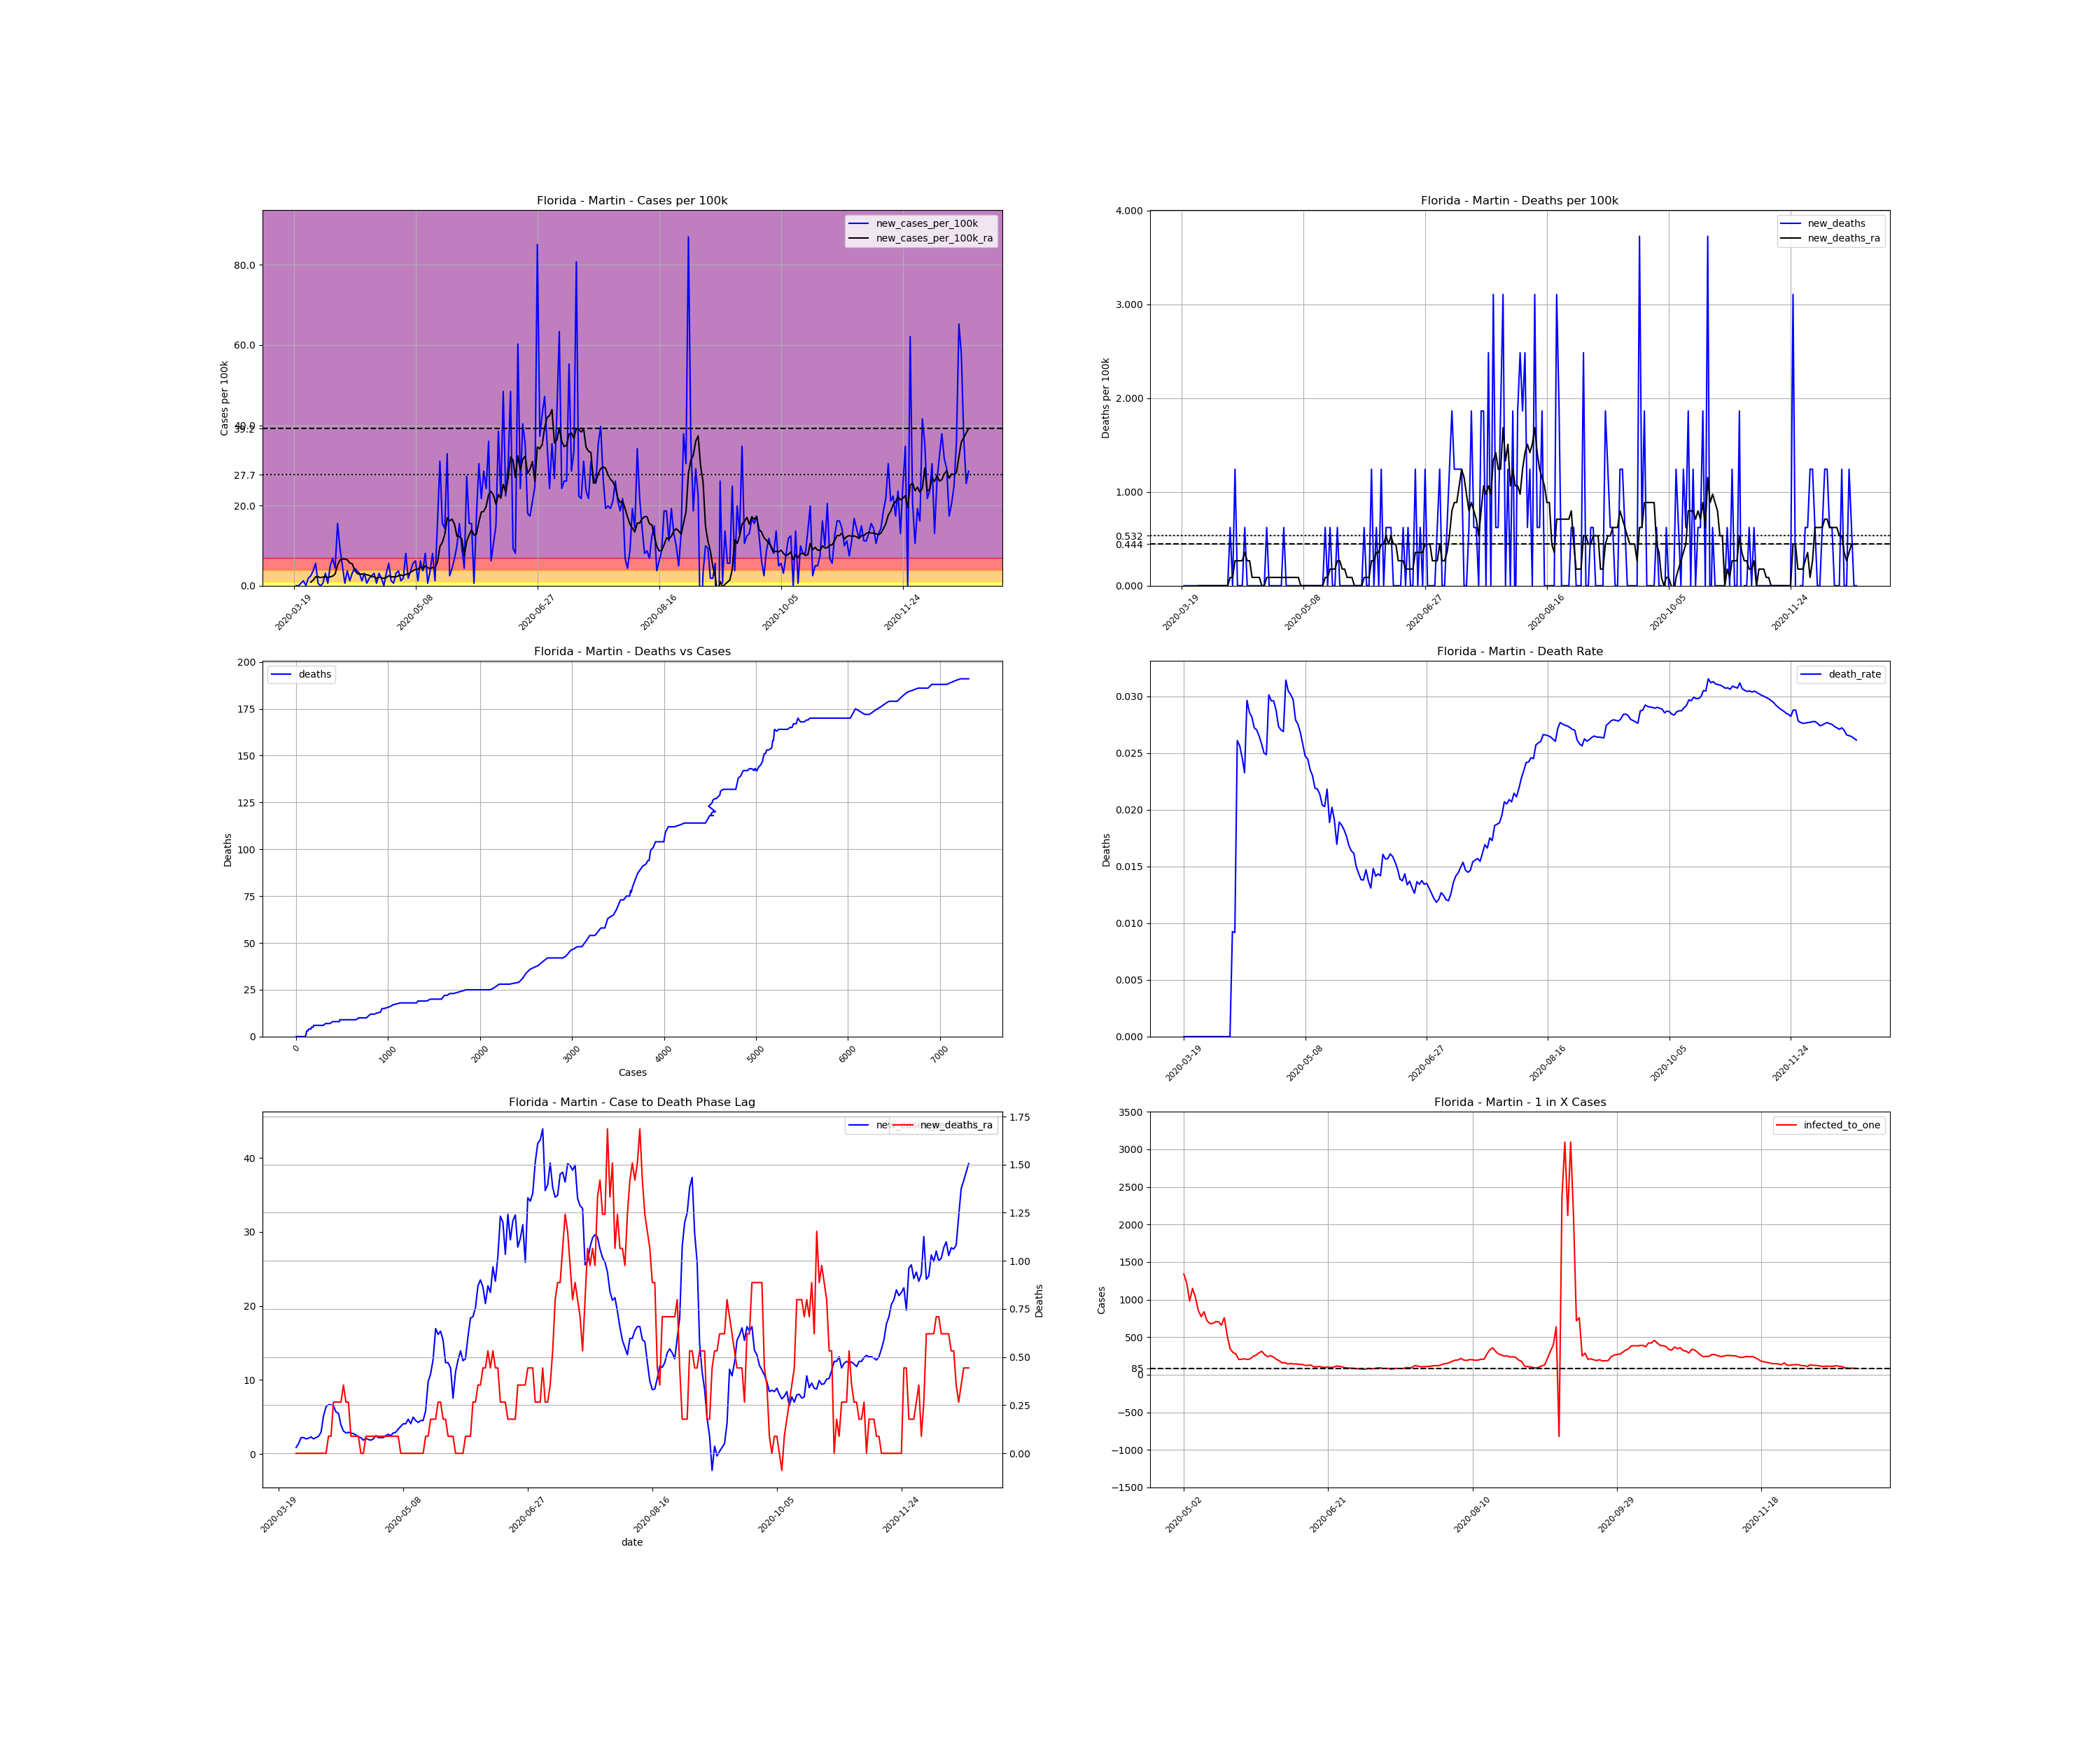

Values plotted in this chart, from the file beside it:
, date, county, state, fips, cases, deaths, COUNTY, STNAME, CTYNAME, POPESTIMATE2019, cases_per_100k, deaths_per_100k, death_rate, new_cases, new_cases_per_100k, new_deaths, new_cases_per_100k_ra, new_deaths_ra, active_cases, infected_to_one
187252, 2020-03-19, Martin, Florida, 12085, 1, 0.0, 85, Florida, Martin, 161000, 0.6211, 0.0, 0.0, , , , , , , 
187253, 2020-03-20, Martin, Florida, 12085, 1, 0.0, 85, Florida, Martin, 161000, 0.6211, 0.0, 0.0, 0.0, 0.0, 0.0, , , , 
187254, 2020-03-21, Martin, Florida, 12085, 1, 0.0, 85, Florida, Martin, 161000, 0.6211, 0.0, 0.0, 0.0, 0.0, 0.0, , , , 
187255, 2020-03-22, Martin, Florida, 12085, 2, 0.0, 85, Florida, Martin, 161000, 1.242, 0.0, 0.0, 1.0, 0.6211, 0.0, , , , 
187256, 2020-03-23, Martin, Florida, 12085, 4, 0.0, 85, Florida, Martin, 161000, 2.484, 0.0, 0.0, 2.0, 1.242, 0.0, , , , 
187257, 2020-03-24, Martin, Florida, 12085, 4, 0.0, 85, Florida, Martin, 161000, 2.484, 0.0, 0.0, 0.0, 0.0, 0.0, , , , 
187258, 2020-03-25, Martin, Florida, 12085, 7, 0.0, 85, Florida, Martin, 161000, 4.348, 0.0, 0.0, 3.0, 1.863, 0.0, , , , 
187259, 2020-03-26, Martin, Florida, 12085, 11, 0.0, 85, Florida, Martin, 161000, 6.832, 0.0, 0.0, 4.0, 2.484, 0.0, 0.8873, 0.0, , 
187260, 2020-03-27, Martin, Florida, 12085, 17, 0.0, 85, Florida, Martin, 161000, 10.56, 0.0, 0.0, 6.0, 3.727, 0.0, 1.42, 0.0, 16.0, 2516
187261, 2020-03-28, Martin, Florida, 12085, 26, 0.0, 85, Florida, Martin, 161000, 16.15, 0.0, 0.0, 9.0, 5.59, 0.0, 2.218, 0.0, 25.0, 1610
187262, 2020-03-29, Martin, Florida, 12085, 27, 0.0, 85, Florida, Martin, 161000, 16.77, 0.0, 0.0, 1.0, 0.6211, 0.0, 2.218, 0.0, 26.0, 1548
187263, 2020-03-30, Martin, Florida, 12085, 27, 0.0, 85, Florida, Martin, 161000, 16.77, 0.0, 0.0, 0.0, 0.0, 0.0, 2.041, 0.0, 25.0, 1610
187264, 2020-03-31, Martin, Florida, 12085, 28, 0.0, 85, Florida, Martin, 161000, 17.39, 0.0, 0.0, 1.0, 0.6211, 0.0, 2.13, 0.0, 24.0, 1677
187265, 2020-04-01, Martin, Florida, 12085, 33, 0.0, 85, Florida, Martin, 161000, 20.5, 0.0, 0.0, 5.0, 3.106, 0.0, 2.307, 0.0, 29.0, 1388
187266, 2020-04-02, Martin, Florida, 12085, 34, 0.0, 85, Florida, Martin, 161000, 21.12, 0.0, 0.0, 1.0, 0.6211, 0.0, 2.041, 0.0, 27.0, 1491
187267, 2020-04-03, Martin, Florida, 12085, 42, 0.0, 85, Florida, Martin, 161000, 26.09, 0.0, 0.0, 8.0, 4.969, 0.0, 2.218, 0.0, 31.0, 1298
187268, 2020-04-04, Martin, Florida, 12085, 53, 0.0, 85, Florida, Martin, 161000, 32.92, 0.0, 0.0, 11.0, 6.832, 0.0, 2.396, 0.0, 36.0, 1118
187269, 2020-04-05, Martin, Florida, 12085, 60, 0.0, 85, Florida, Martin, 161000, 37.27, 0.0, 0.0, 7.0, 4.348, 0.0, 2.928, 0.0, 34.0, 1184
187270, 2020-04-06, Martin, Florida, 12085, 85, 0.0, 85, Florida, Martin, 161000, 52.8, 0.0, 0.0, 25.0, 15.53, 0.0, 5.146, 0.0, 58.0, 694
187271, 2020-04-07, Martin, Florida, 12085, 100, 0.0, 85, Florida, Martin, 161000, 62.11, 0.0, 0.0, 15.0, 9.317, 0.0, 6.389, 0.0, 73.0, 551.4
187272, 2020-04-08, Martin, Florida, 12085, 108, 1.0, 85, Florida, Martin, 161000, 67.08, 0.6211, 0.009259, 8.0, 4.969, 0.6211, 6.655, 0.08873, 80.0, 503.1
187273, 2020-04-09, Martin, Florida, 12085, 109, 1.0, 85, Florida, Martin, 161000, 67.7, 0.6211, 0.009174, 1.0, 0.6211, 0.0, 6.655, 0.08873, 76.0, 529.6
187274, 2020-04-10, Martin, Florida, 12085, 115, 3.0, 85, Florida, Martin, 161000, 71.43, 1.863, 0.02609, 6.0, 3.727, 1.242, 6.477, 0.2662, 81.0, 496.9
187275, 2020-04-11, Martin, Florida, 12085, 117, 3.0, 85, Florida, Martin, 161000, 72.67, 1.863, 0.02564, 2.0, 1.242, 0.0, 5.679, 0.2662, 75.0, 536.7
187276, 2020-04-12, Martin, Florida, 12085, 122, 3.0, 85, Florida, Martin, 161000, 75.78, 1.863, 0.02459, 5.0, 3.106, 0.0, 5.501, 0.2662, 69.0, 583.3
187277, 2020-04-13, Martin, Florida, 12085, 129, 3.0, 85, Florida, Martin, 161000, 80.12, 1.863, 0.02326, 7.0, 4.348, 0.0, 3.904, 0.2662, 69.0, 583.3
187278, 2020-04-14, Martin, Florida, 12085, 135, 4.0, 85, Florida, Martin, 161000, 83.85, 2.484, 0.02963, 6.0, 3.727, 0.6211, 3.106, 0.3549, 50.0, 805.0
187279, 2020-04-15, Martin, Florida, 12085, 140, 4.0, 85, Florida, Martin, 161000, 86.96, 2.484, 0.02857, 5.0, 3.106, 0.0, 2.839, 0.2662, 40.0, 1006
187280, 2020-04-16, Martin, Florida, 12085, 142, 4.0, 85, Florida, Martin, 161000, 88.2, 2.484, 0.02817, 2.0, 1.242, 0.0, 2.928, 0.2662, 34.0, 1184
187281, 2020-04-17, Martin, Florida, 12085, 147, 4.0, 85, Florida, Martin, 161000, 91.3, 2.484, 0.02721, 5.0, 3.106, 0.0, 2.839, 0.08873, 38.0, 1059
187282, 2020-04-18, Martin, Florida, 12085, 148, 4.0, 85, Florida, Martin, 161000, 91.93, 2.484, 0.02703, 1.0, 0.6211, 0.0, 2.751, 0.08873, 33.0, 1220
187283, 2020-04-19, Martin, Florida, 12085, 151, 4.0, 85, Florida, Martin, 161000, 93.79, 2.484, 0.02649, 3.0, 1.863, 0.0, 2.573, 0.08873, 34.0, 1184
187284, 2020-04-20, Martin, Florida, 12085, 155, 4.0, 85, Florida, Martin, 161000, 96.27, 2.484, 0.02581, 4.0, 2.484, 0.0, 2.307, 0.08873, 33.0, 1220
187285, 2020-04-21, Martin, Florida, 12085, 160, 4.0, 85, Florida, Martin, 161000, 99.38, 2.484, 0.025, 5.0, 3.106, 0.0, 2.218, 0.0, 31.0, 1298
187286, 2020-04-22, Martin, Florida, 12085, 161, 4.0, 85, Florida, Martin, 161000, 100.0, 2.484, 0.02484, 1.0, 0.6211, 0.0, 1.863, 0.0, 26.0, 1548
187287, 2020-04-23, Martin, Florida, 12085, 166, 5.0, 85, Florida, Martin, 161000, 103.1, 3.106, 0.03012, 5.0, 3.106, 0.6211, 2.13, 0.08873, 26.0, 1548
187288, 2020-04-24, Martin, Florida, 12085, 169, 5.0, 85, Florida, Martin, 161000, 105, 3.106, 0.02959, 3.0, 1.863, 0.0, 1.952, 0.08873, 27.0, 1491
187289, 2020-04-25, Martin, Florida, 12085, 169, 5.0, 85, Florida, Martin, 161000, 105, 3.106, 0.02959, 0.0, 0.0, 0.0, 1.863, 0.08873, 22.0, 1830
187290, 2020-04-26, Martin, Florida, 12085, 174, 5.0, 85, Florida, Martin, 161000, 108.1, 3.106, 0.02874, 5.0, 3.106, 0.0, 2.041, 0.08873, 26.0, 1548
187291, 2020-04-27, Martin, Florida, 12085, 183, 5.0, 85, Florida, Martin, 161000, 113.7, 3.106, 0.02732, 9.0, 5.59, 0.0, 2.484, 0.08873, 32.0, 1258
187292, 2020-04-28, Martin, Florida, 12085, 185, 5.0, 85, Florida, Martin, 161000, 114.9, 3.106, 0.02703, 2.0, 1.242, 0.0, 2.218, 0.08873, 30.0, 1342
187293, 2020-04-29, Martin, Florida, 12085, 186, 5.0, 85, Florida, Martin, 161000, 115.5, 3.106, 0.02688, 1.0, 0.6211, 0.0, 2.218, 0.08873, 26.0, 1548
187294, 2020-04-30, Martin, Florida, 12085, 191, 6.0, 85, Florida, Martin, 161000, 118.6, 3.727, 0.03141, 5.0, 3.106, 0.6211, 2.218, 0.08873, 30.0, 1342
187295, 2020-05-01, Martin, Florida, 12085, 197, 6.0, 85, Florida, Martin, 161000, 122.4, 3.727, 0.03046, 6.0, 3.727, 0.0, 2.484, 0.08873, 31.0, 1298
187296, 2020-05-02, Martin, Florida, 12085, 199, 6.0, 85, Florida, Martin, 161000, 123.6, 3.727, 0.03015, 2.0, 1.242, 0.0, 2.662, 0.08873, 30.0, 1342
187297, 2020-05-03, Martin, Florida, 12085, 202, 6.0, 85, Florida, Martin, 161000, 125.5, 3.727, 0.0297, 3.0, 1.863, 0.0, 2.484, 0.08873, 33.0, 1220
187298, 2020-05-04, Martin, Florida, 12085, 215, 6.0, 85, Florida, Martin, 161000, 133.5, 3.727, 0.02791, 13.0, 8.075, 0.0, 2.839, 0.08873, 41.0, 981.7
187299, 2020-05-05, Martin, Florida, 12085, 218, 6.0, 85, Florida, Martin, 161000, 135.4, 3.727, 0.02752, 3.0, 1.863, 0.0, 2.928, 0.08873, 35.0, 1150
187300, 2020-05-06, Martin, Florida, 12085, 224, 6.0, 85, Florida, Martin, 161000, 139.1, 3.727, 0.02679, 6.0, 3.727, 0.0, 3.372, 0.08873, 39.0, 1032
187301, 2020-05-07, Martin, Florida, 12085, 233, 6.0, 85, Florida, Martin, 161000, 144.7, 3.727, 0.02575, 9.0, 5.59, 0.0, 3.727, 0.0, 47.0, 856.4
187302, 2020-05-08, Martin, Florida, 12085, 243, 6.0, 85, Florida, Martin, 161000, 150.9, 3.727, 0.02469, 10.0, 6.211, 0.0, 4.082, 0.0, 52.0, 774
187303, 2020-05-09, Martin, Florida, 12085, 245, 6.0, 85, Florida, Martin, 161000, 152.2, 3.727, 0.02449, 2.0, 1.242, 0.0, 4.082, 0.0, 48.0, 838.5
187304, 2020-05-10, Martin, Florida, 12085, 255, 6.0, 85, Florida, Martin, 161000, 158.4, 3.727, 0.02353, 10.0, 6.211, 0.0, 4.703, 0.0, 56.0, 718.8
187305, 2020-05-11, Martin, Florida, 12085, 261, 6.0, 85, Florida, Martin, 161000, 162.1, 3.727, 0.02299, 6.0, 3.727, 0.0, 4.082, 0.0, 59.0, 682.2
187306, 2020-05-12, Martin, Florida, 12085, 274, 6.0, 85, Florida, Martin, 161000, 170.2, 3.727, 0.0219, 13.0, 8.075, 0.0, 4.969, 0.0, 59.0, 682.2
187307, 2020-05-13, Martin, Florida, 12085, 275, 6.0, 85, Florida, Martin, 161000, 170.8, 3.727, 0.02182, 1.0, 0.6211, 0.0, 4.525, 0.0, 57.0, 706.1
187308, 2020-05-14, Martin, Florida, 12085, 281, 6.0, 85, Florida, Martin, 161000, 174.5, 3.727, 0.02135, 6.0, 3.727, 0.0, 4.259, 0.0, 57.0, 706.1
187309, 2020-05-15, Martin, Florida, 12085, 294, 6.0, 85, Florida, Martin, 161000, 182.6, 3.727, 0.02041, 13.0, 8.075, 0.0, 4.525, 0.0, 61.0, 659.8
187310, 2020-05-16, Martin, Florida, 12085, 296, 6.0, 85, Florida, Martin, 161000, 183.9, 3.727, 0.02027, 2.0, 1.242, 0.0, 4.525, 0.0, 53.0, 759.4
187311, 2020-05-17, Martin, Florida, 12085, 321, 7.0, 85, Florida, Martin, 161000, 199.4, 4.348, 0.02181, 25.0, 15.53, 0.6211, 5.856, 0.08873, 76.0, 529.6
... 218 more rows
